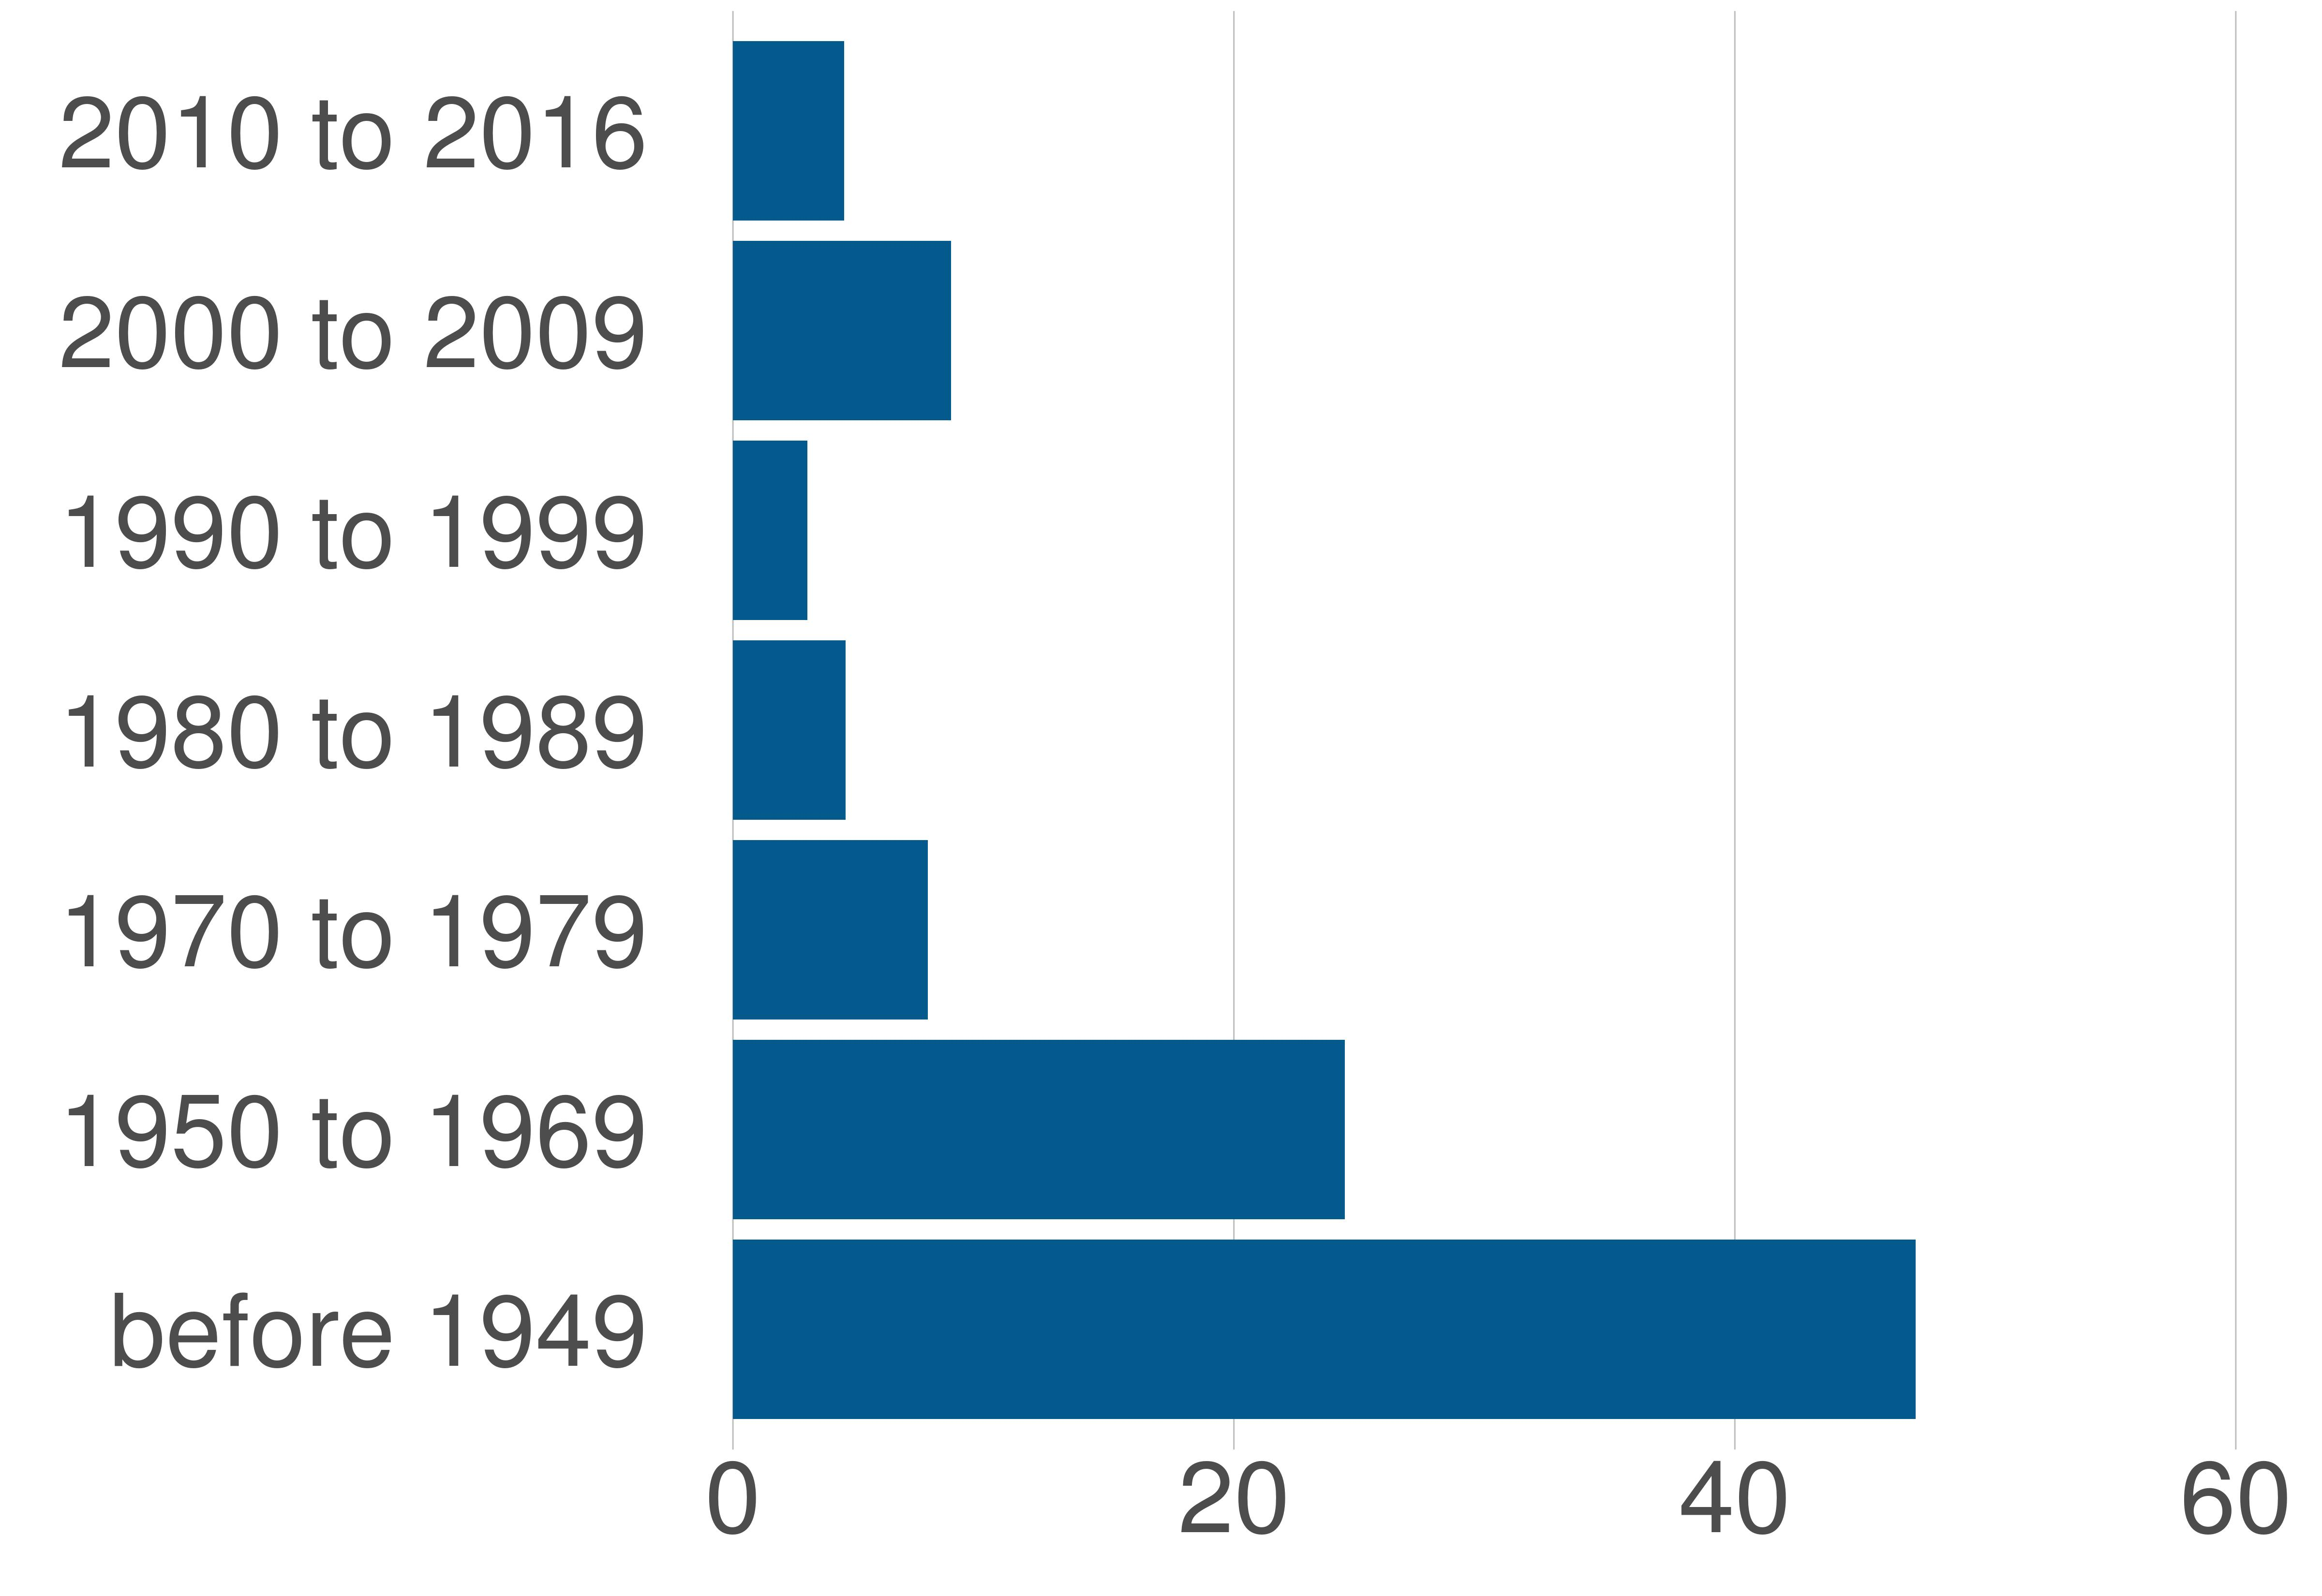

Data behind this chart, as committed beside it:
STATE_FIPS, value, county_code, variable, value, value_prop
11, District of Columbia, 001, 2000 to 2009, 26812, 8.7
11, District of Columbia, 001, 1990 to 1999, 9157, 2.97
11, District of Columbia, 001, 1980 to 1989, 13834, 4.49
11, District of Columbia, 001, 1970 to 1979, 23965, 7.78
11, District of Columbia, 001, 2010 to 2016, 13653, 4.43
11, District of Columbia, 001, before 1949, 145496, 47.21
11, District of Columbia, 001, 1950 to 1969, 75244, 24.42
